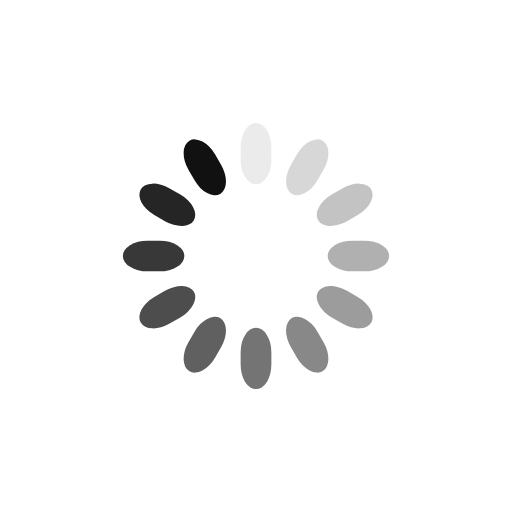
t = 0.00 s
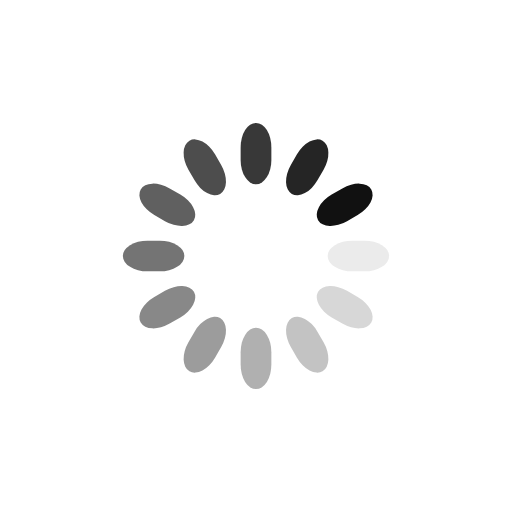
t = 0.25 s
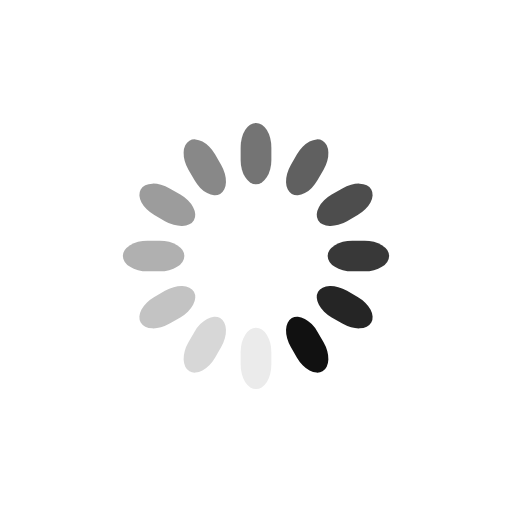
t = 0.50 s
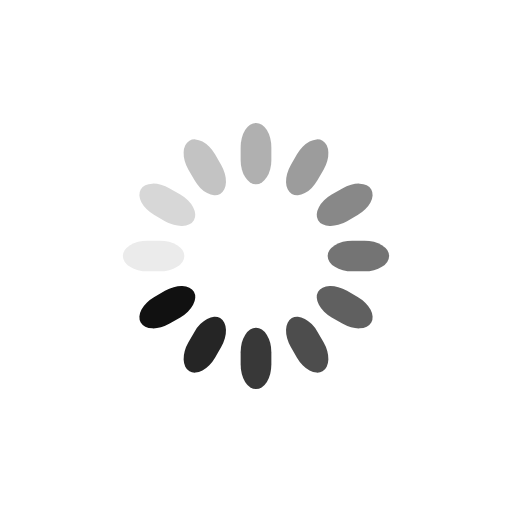
t = 0.75 s

The animated SVG that drew these frames (rendered in a browser with its animation timeline set to each time). Animation: 12 SMIL elements (animate=12); one cycle of 1.00 s, repeats indefinitely.

<svg class="lds-spinner" width="64px"  height="64px"  xmlns="http://www.w3.org/2000/svg" xmlns:xlink="http://www.w3.org/1999/xlink" viewBox="0 0 100 100" preserveAspectRatio="xMidYMid" style="background: none;"><g transform="rotate(0 50 50)">
  <rect x="47" y="24" rx="9.4" ry="4.8" width="6" height="12" fill="#111111">
    <animate attributeName="opacity" values="1;0" keyTimes="0;1" dur="1s" begin="-0.9166666666666666s" repeatCount="indefinite"></animate>
  </rect>
</g><g transform="rotate(30 50 50)">
  <rect x="47" y="24" rx="9.4" ry="4.8" width="6" height="12" fill="#111111">
    <animate attributeName="opacity" values="1;0" keyTimes="0;1" dur="1s" begin="-0.8333333333333334s" repeatCount="indefinite"></animate>
  </rect>
</g><g transform="rotate(60 50 50)">
  <rect x="47" y="24" rx="9.4" ry="4.8" width="6" height="12" fill="#111111">
    <animate attributeName="opacity" values="1;0" keyTimes="0;1" dur="1s" begin="-0.75s" repeatCount="indefinite"></animate>
  </rect>
</g><g transform="rotate(90 50 50)">
  <rect x="47" y="24" rx="9.4" ry="4.8" width="6" height="12" fill="#111111">
    <animate attributeName="opacity" values="1;0" keyTimes="0;1" dur="1s" begin="-0.6666666666666666s" repeatCount="indefinite"></animate>
  </rect>
</g><g transform="rotate(120 50 50)">
  <rect x="47" y="24" rx="9.4" ry="4.8" width="6" height="12" fill="#111111">
    <animate attributeName="opacity" values="1;0" keyTimes="0;1" dur="1s" begin="-0.5833333333333334s" repeatCount="indefinite"></animate>
  </rect>
</g><g transform="rotate(150 50 50)">
  <rect x="47" y="24" rx="9.4" ry="4.8" width="6" height="12" fill="#111111">
    <animate attributeName="opacity" values="1;0" keyTimes="0;1" dur="1s" begin="-0.5s" repeatCount="indefinite"></animate>
  </rect>
</g><g transform="rotate(180 50 50)">
  <rect x="47" y="24" rx="9.4" ry="4.8" width="6" height="12" fill="#111111">
    <animate attributeName="opacity" values="1;0" keyTimes="0;1" dur="1s" begin="-0.4166666666666667s" repeatCount="indefinite"></animate>
  </rect>
</g><g transform="rotate(210 50 50)">
  <rect x="47" y="24" rx="9.4" ry="4.8" width="6" height="12" fill="#111111">
    <animate attributeName="opacity" values="1;0" keyTimes="0;1" dur="1s" begin="-0.3333333333333333s" repeatCount="indefinite"></animate>
  </rect>
</g><g transform="rotate(240 50 50)">
  <rect x="47" y="24" rx="9.4" ry="4.8" width="6" height="12" fill="#111111">
    <animate attributeName="opacity" values="1;0" keyTimes="0;1" dur="1s" begin="-0.25s" repeatCount="indefinite"></animate>
  </rect>
</g><g transform="rotate(270 50 50)">
  <rect x="47" y="24" rx="9.4" ry="4.8" width="6" height="12" fill="#111111">
    <animate attributeName="opacity" values="1;0" keyTimes="0;1" dur="1s" begin="-0.16666666666666666s" repeatCount="indefinite"></animate>
  </rect>
</g><g transform="rotate(300 50 50)">
  <rect x="47" y="24" rx="9.4" ry="4.8" width="6" height="12" fill="#111111">
    <animate attributeName="opacity" values="1;0" keyTimes="0;1" dur="1s" begin="-0.08333333333333333s" repeatCount="indefinite"></animate>
  </rect>
</g><g transform="rotate(330 50 50)">
  <rect x="47" y="24" rx="9.4" ry="4.8" width="6" height="12" fill="#111111">
    <animate attributeName="opacity" values="1;0" keyTimes="0;1" dur="1s" begin="0s" repeatCount="indefinite"></animate>
  </rect>
</g></svg>